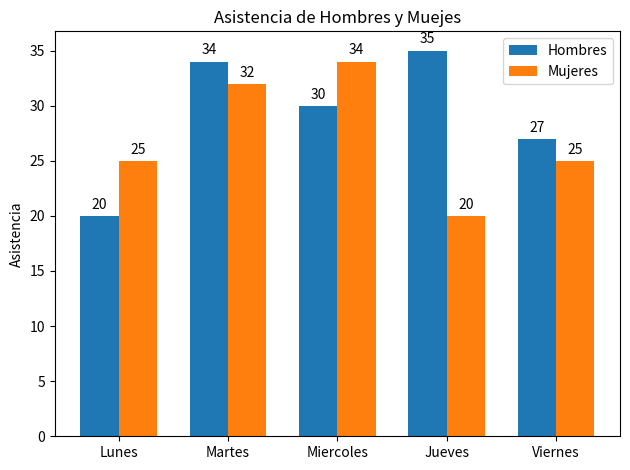

Generate this figure with matplotlib:
import matplotlib
import matplotlib.pyplot as plt
import numpy as np

asistencia = ['Lunes', 'Martes', 'Miercoles', 'Jueves', 'Viernes']
men_means = [20, 34, 30, 35, 27]
women_means = [25, 32, 34, 20, 25]
 
#Obtenemos la posicion de cada etiqueta en el eje de X
x = np.arange(len(asistencia))
#tamaño de cada barra
width = 0.35
 
fig, ax = plt.subplots()
 
#Generamos las barras para el conjunto de hombres
rects1 = ax.bar(x - width/2, men_means, width, label='Hombres')
#Generamos las barras para el conjunto de mujeres
rects2 = ax.bar(x + width/2, women_means, width, label='Mujeres')
 
#Añadimos las etiquetas de identificacion de valores en el grafico
ax.set_ylabel('Asistencia')
ax.set_title('Asistencia de Hombres y Muejes')
ax.set_xticks(x)
ax.set_xticklabels(asistencia)
#Añadimos un legen() esto permite mmostrar con colores a que pertence cada valor.
ax.legend()
 
def autolabel(rects):
    """Funcion para agregar una etiqueta con el valor en cada barra"""
    for rect in rects:
        height = rect.get_height()
        ax.annotate('{}'.format(height),
                    xy=(rect.get_x() + rect.get_width() / 2, height),
                    xytext=(0, 3),  # 3 points vertical offset
                    textcoords="offset points",
                    ha='center', va='bottom')
 
#Añadimos las etiquetas para cada barra
autolabel(rects1)
autolabel(rects2)
fig.tight_layout()
plt.savefig('doble_barra.png')
#Mostramos la grafica con el metodo show()
plt.show()
